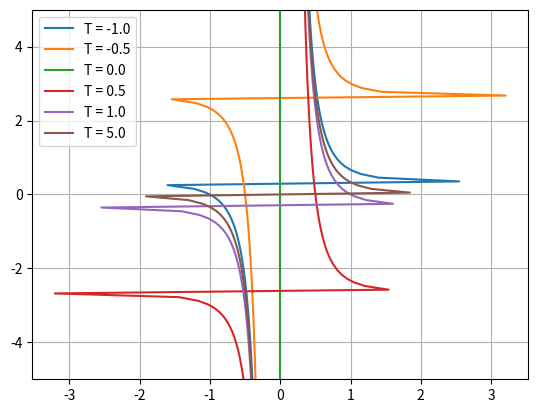

Python code for this plot:
"""
AMATH 353 Assignment 4, Question 3
"""

## Question 3

import numpy as np
from matplotlib import pyplot as plt
from mpl_toolkits.mplot3d import Axes3D

T = np.array([-1, -0.5, 0, 0.5, 1., 5.])

t = np.linspace(-5, 5, 100)
X = np.array([(T0)**3/((1+3*t*(T0**3))) for T0 in T])

X = np.sign(X)*(np.abs(X)**(1./3.))


fig, ax = plt.subplots()
for (t_0, x) in zip(T, X):
    ax.plot(x, t, label="T = %s" % t_0)

ax.grid()
ax.set_ylim(t[0], t[-1])
ax.legend(loc=2)
plt.savefig('A4q3.png', dpi=600)
plt.clf()
